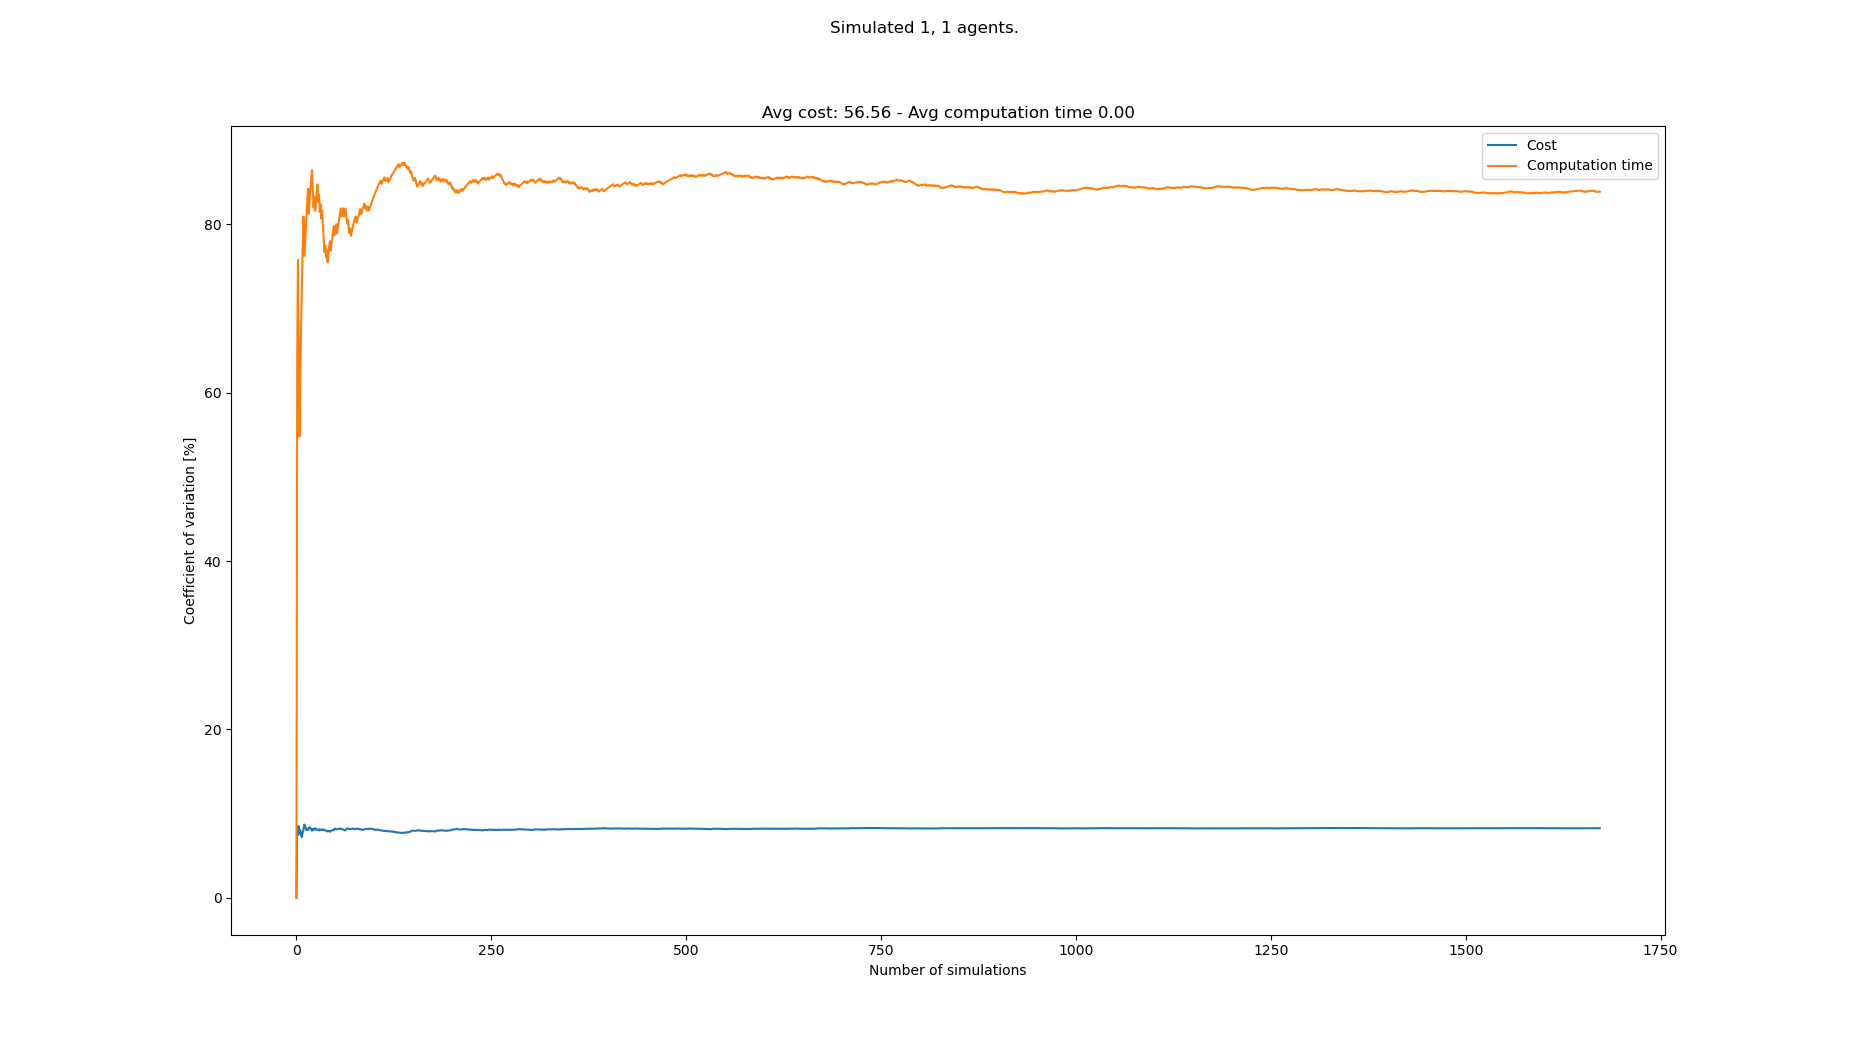

The table this chart was drawn from, first rows:
starts, goals, Cost, Cost_var, Cost_mean, Cost_std, Computation time, Computation time_var, Computation time_mean, Computation time_std
[(1, 0), (3, 21)], [(2, 21), (0, 0)], 64, 0.0, 64.0, 0.0, 0.006579, 0.0, 0.006579, 0.0
[(2, 0), (0, 21)], [(8, 21), (2, 0)], 54, 8.475, 59.0, 5.0, 0.001442, 64.05, 0.00401, 0.002569
[(7, 0), (2, 21)], [(0, 21), (4, 0)], 56, 7.449, 58.0, 4.32, 0.001508, 75.76, 0.003176, 0.002406
[(0, 0), (2, 21)], [(2, 21), (0, 0)], 66, 8.498, 60.0, 5.099, 0.006605, 63.44, 0.004033, 0.002559
[(3, 0), (2, 21)], [(0, 21), (3, 0)], 60, 7.601, 60.0, 4.561, 0.006218, 54.8, 0.00447, 0.00245
[(0, 0), (1, 21)], [(2, 21), (6, 0)], 54, 8.01, 59.0, 4.726, 0.001534, 62.54, 0.003981, 0.00249
[(0, 0), (2, 21)], [(8, 21), (1, 0)], 58, 7.457, 58.86, 4.389, 0.001536, 67.7, 0.003632, 0.002459
[(1, 0), (0, 21)], [(1, 21), (7, 0)], 56, 7.202, 58.5, 4.213, 0.001306, 72.59, 0.003341, 0.002425
[(1, 0), (6, 21)], [(0, 21), (3, 0)], 52, 7.731, 57.78, 4.467, 0.001141, 77.14, 0.003097, 0.002389
[(3, 0), (3, 21)], [(6, 21), (0, 0)], 52, 8.004, 57.2, 4.578, 0.0011, 80.91, 0.002897, 0.002344
[(8, 0), (2, 21)], [(6, 21), (8, 0)], 66, 8.699, 58.0, 5.045, 0.006397, 76.23, 0.003215, 0.002451
[(6, 0), (5, 21)], [(6, 21), (8, 0)], 54, 8.593, 57.67, 4.955, 0.001622, 77.46, 0.003082, 0.002387
[(7, 0), (0, 21)], [(5, 21), (7, 0)], 56, 8.31, 57.54, 4.782, 0.001326, 79.44, 0.002947, 0.002341
[(2, 0), (1, 21)], [(2, 21), (8, 0)], 56, 8.053, 57.43, 4.625, 0.001322, 81.04, 0.002831, 0.002294
[(4, 0), (1, 21)], [(1, 21), (5, 0)], 52, 8.181, 57.07, 4.669, 0.001136, 83.02, 0.002718, 0.002257
[(3, 0), (4, 21)], [(2, 21), (6, 0)], 54, 8.054, 56.88, 4.581, 0.001268, 84.22, 0.002627, 0.002213
[(1, 0), (5, 21)], [(8, 21), (2, 0)], 64, 8.29, 57.29, 4.75, 0.006186, 81.23, 0.002837, 0.002304
[(2, 0), (1, 21)], [(7, 21), (3, 0)], 52, 8.373, 57.0, 4.773, 0.001097, 83.01, 0.00274, 0.002275
[(3, 0), (0, 21)], [(1, 21), (6, 0)], 54, 8.257, 56.84, 4.693, 0.001163, 84.37, 0.002657, 0.002242
[(3, 0), (2, 21)], [(4, 21), (6, 0)], 54, 8.142, 56.7, 4.616, 0.001174, 85.51, 0.002583, 0.002209
[(8, 0), (4, 21)], [(1, 21), (7, 0)], 56, 7.954, 56.67, 4.507, 0.001201, 86.43, 0.002517, 0.002176
[(7, 0), (2, 21)], [(0, 21), (5, 0)], 64, 8.178, 57.0, 4.661, 0.006277, 84.27, 0.002688, 0.002265
[(4, 0), (3, 21)], [(1, 21), (4, 0)], 60, 8.051, 57.13, 4.6, 0.0062, 81.96, 0.002841, 0.002328
[(8, 0), (1, 21)], [(3, 21), (3, 0)], 52, 8.114, 56.92, 4.618, 0.001102, 83.29, 0.002768, 0.002306
[(1, 0), (5, 21)], [(6, 21), (6, 0)], 64, 8.274, 57.2, 4.733, 0.006711, 81.6, 0.002926, 0.002388
[(2, 0), (0, 21)], [(4, 21), (7, 0)], 56, 8.13, 57.15, 4.647, 0.001191, 82.71, 0.002859, 0.002365
[(0, 0), (8, 21)], [(6, 21), (6, 0)], 54, 8.062, 57.04, 4.599, 0.001144, 83.81, 0.002796, 0.002343
[(7, 0), (5, 21)], [(8, 21), (5, 0)], 52, 8.111, 56.86, 4.611, 0.00118, 84.74, 0.002738, 0.00232
[(0, 0), (3, 21)], [(2, 21), (3, 0)], 62, 8.113, 57.03, 4.627, 0.005973, 82.65, 0.00285, 0.002355
[(8, 0), (3, 21)], [(1, 21), (3, 0)], 56, 7.988, 57.0, 4.553, 0.001231, 83.48, 0.002796, 0.002334
[(4, 0), (8, 21)], [(7, 21), (3, 0)], 64, 8.12, 57.23, 4.647, 0.005784, 81.45, 0.002892, 0.002356
[(3, 0), (8, 21)], [(5, 21), (6, 0)], 54, 8.067, 57.12, 4.608, 0.001174, 82.36, 0.002838, 0.002338
[(4, 0), (1, 21)], [(4, 21), (1, 0)], 62, 8.056, 57.27, 4.614, 0.006122, 80.67, 0.002938, 0.00237
[(7, 0), (6, 21)], [(2, 21), (3, 0)], 52, 8.11, 57.12, 4.632, 0.00114, 81.61, 0.002885, 0.002355
[(5, 0), (8, 21)], [(7, 21), (5, 0)], 60, 8.026, 57.2, 4.591, 0.005894, 79.91, 0.002971, 0.002374
[(0, 0), (8, 21)], [(7, 21), (1, 0)], 64, 8.124, 57.39, 4.662, 0.005464, 78.17, 0.00304, 0.002377
[(3, 0), (0, 21)], [(3, 21), (1, 0)], 60, 8.038, 57.46, 4.618, 0.005989, 76.68, 0.00312, 0.002392
[(4, 0), (6, 21)], [(0, 21), (4, 0)], 54, 8.002, 57.37, 4.591, 0.001255, 77.49, 0.003071, 0.00238
[(4, 0), (5, 21)], [(6, 21), (1, 0)], 62, 7.985, 57.49, 4.59, 0.005928, 76.08, 0.003144, 0.002392
[(7, 0), (0, 21)], [(4, 21), (7, 0)], 56, 7.9, 57.45, 4.538, 0.001233, 76.88, 0.003096, 0.002381
[(5, 0), (7, 21)], [(7, 21), (5, 0)], 62, 7.883, 57.56, 4.537, 0.005634, 75.48, 0.003158, 0.002384
[(3, 0), (6, 21)], [(2, 21), (1, 0)], 52, 7.945, 57.43, 4.562, 0.001101, 76.42, 0.003109, 0.002376
[(0, 0), (7, 21)], [(2, 21), (5, 0)], 54, 7.914, 57.35, 4.539, 0.001146, 77.25, 0.003064, 0.002367
[(0, 0), (3, 21)], [(7, 21), (4, 0)], 56, 7.836, 57.32, 4.491, 0.001195, 77.99, 0.003021, 0.002356
[(7, 0), (7, 21)], [(3, 21), (2, 0)], 64, 7.916, 57.47, 4.549, 0.006156, 76.85, 0.003091, 0.002375
[(4, 0), (7, 21)], [(3, 21), (4, 0)], 52, 7.968, 57.35, 4.569, 0.001075, 77.7, 0.003047, 0.002368
[(5, 0), (3, 21)], [(7, 21), (4, 0)], 52, 8.013, 57.23, 4.586, 0.001226, 78.35, 0.003008, 0.002357
[(3, 0), (8, 21)], [(4, 21), (7, 0)], 52, 8.051, 57.12, 4.599, 0.001103, 79.1, 0.002969, 0.002348
[(7, 0), (4, 21)], [(7, 21), (4, 0)], 54, 8.015, 57.06, 4.573, 0.001127, 79.79, 0.002931, 0.002339
[(8, 0), (4, 21)], [(0, 21), (6, 0)], 66, 8.206, 57.24, 4.697, 0.006004, 78.69, 0.002992, 0.002355
[(4, 0), (5, 21)], [(4, 21), (8, 0)], 54, 8.172, 57.18, 4.672, 0.001141, 79.35, 0.002956, 0.002346
[(0, 0), (8, 21)], [(4, 21), (8, 0)], 54, 8.138, 57.12, 4.648, 0.001121, 80, 0.002921, 0.002337
[(1, 0), (6, 21)], [(5, 21), (2, 0)], 62, 8.131, 57.21, 4.651, 0.005828, 78.91, 0.002976, 0.002348
[(1, 0), (5, 21)], [(0, 21), (7, 0)], 52, 8.162, 57.11, 4.661, 0.001105, 79.56, 0.002941, 0.00234
[(2, 0), (2, 21)], [(5, 21), (3, 0)], 52, 8.189, 57.02, 4.669, 0.001103, 80.18, 0.002908, 0.002331
[(4, 0), (5, 21)], [(1, 21), (0, 0)], 52, 8.211, 56.93, 4.675, 0.001127, 80.76, 0.002876, 0.002322
[(8, 0), (6, 21)], [(8, 21), (4, 0)], 54, 8.174, 56.88, 4.649, 0.001123, 81.32, 0.002845, 0.002313
[(1, 0), (7, 21)], [(2, 21), (7, 0)], 52, 8.192, 56.79, 4.653, 0.00108, 81.89, 0.002815, 0.002305
[(0, 0), (7, 21)], [(6, 21), (1, 0)], 62, 8.196, 56.88, 4.662, 0.00594, 80.93, 0.002868, 0.002321
[(7, 0), (4, 21)], [(0, 21), (7, 0)], 56, 8.131, 56.87, 4.624, 0.001193, 81.39, 0.00284, 0.002311
... 1,583 more rows
